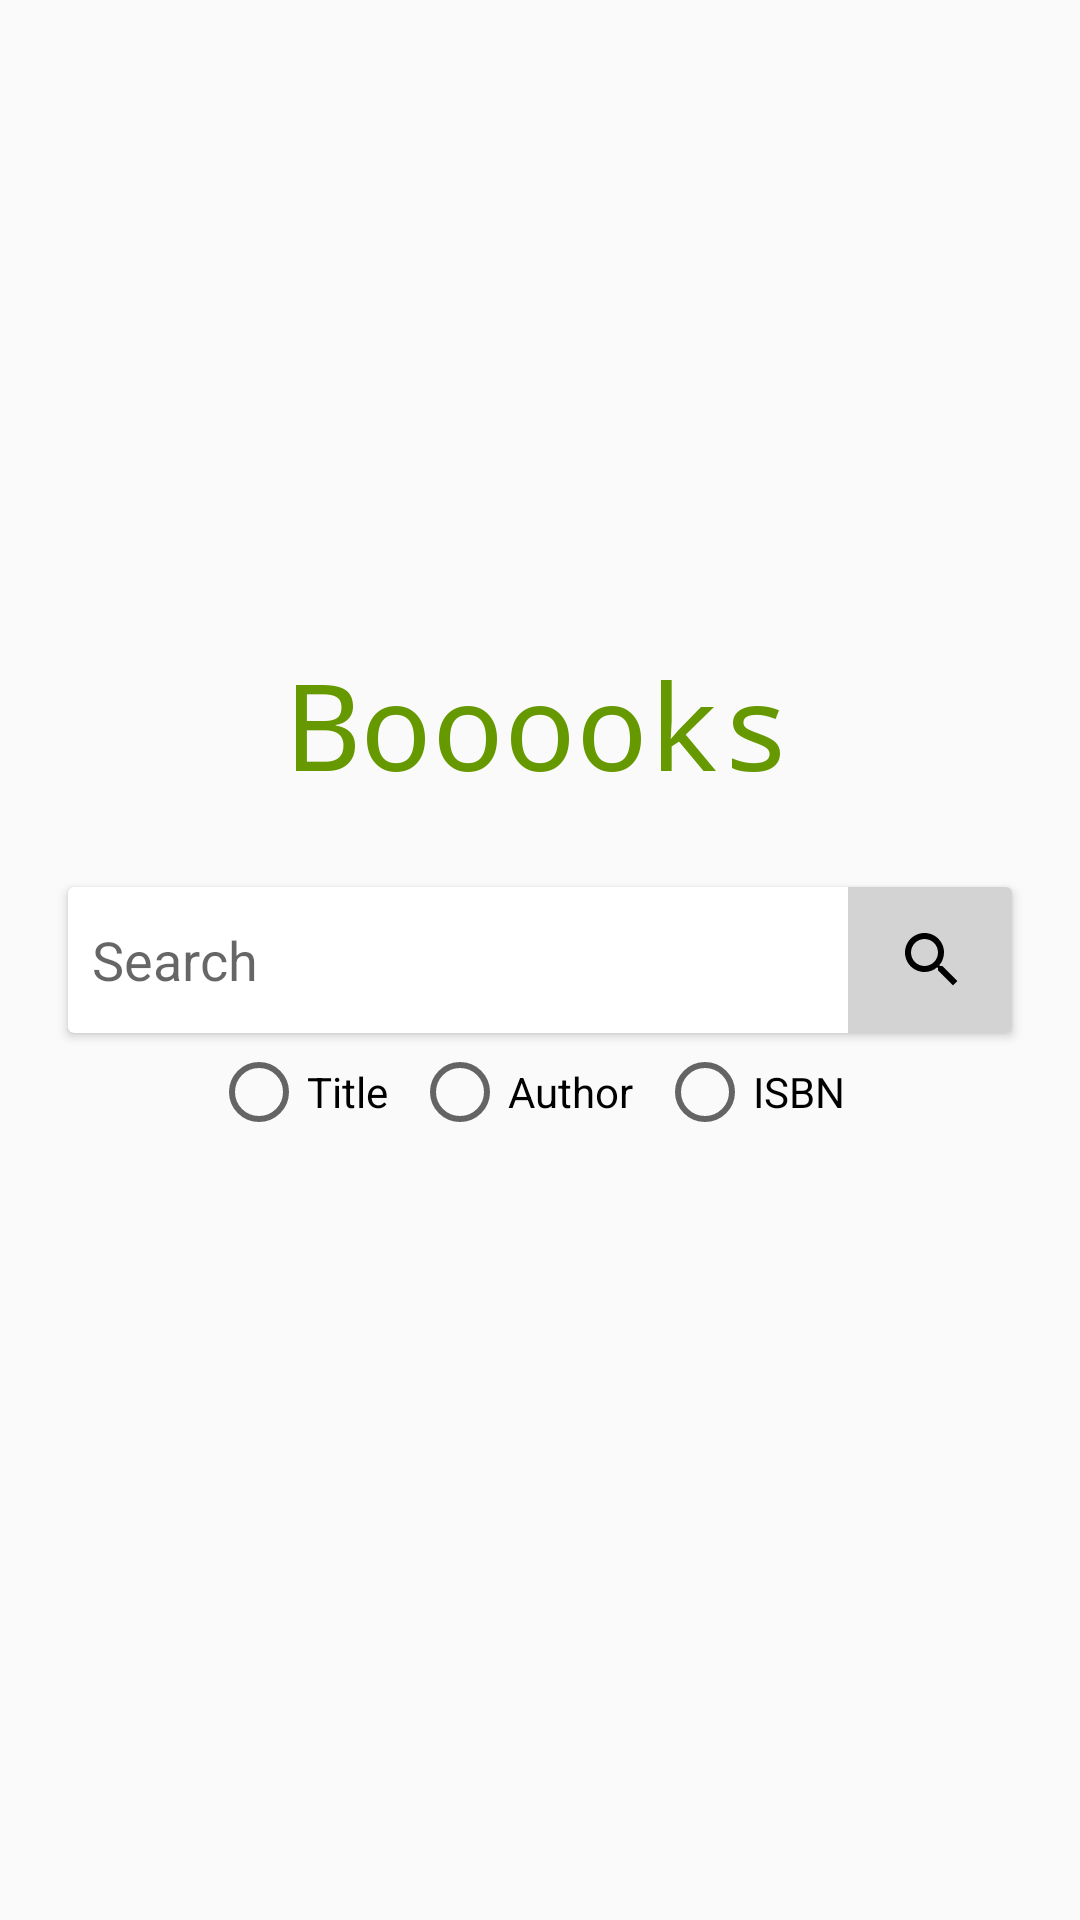

Here is an Android app screen rendered from its layout file. Give the layout XML and the strings, colors and styles it references.
<!-- AndroidManifest.xml: application theme AppTheme -->
<!-- res/layout/activity_main.xml -->
<?xml version="1.0" encoding="utf-8"?>
<RelativeLayout
    xmlns:android="http://schemas.android.com/apk/res/android"
    xmlns:app="http://schemas.android.com/apk/res-auto"
    xmlns:tools="http://schemas.android.com/tools"
    android:id="@+id/main_parent"
    android:layout_width="match_parent"
    android:layout_height="match_parent"
    tools:context="com.example.android.books.MainActivity">

    
    <android.support.v7.widget.CardView
        android:id="@+id/card_view"
        android:layout_width="@dimen/search_bar_width"
        android:layout_height="@dimen/card_view_height"
        android:layout_centerInParent="true"
        app:cardUseCompatPadding="true">

        
        <LinearLayout
            android:layout_width="@dimen/search_bar_width"
            android:layout_height="match_parent">

            
            <EditText
                android:id="@+id/user_input_edit_text_view"
                android:layout_width="@dimen/search_editable_text_width"
                android:layout_height="match_parent"
                android:background="@android:color/transparent"
                android:hint="@string/tooltip_search_button"
                android:imeOptions="actionDone"
                android:inputType="text"
                android:maxLines="1"
                android:padding="@dimen/min_dimension"/>

            
            <ImageButton
                android:id="@+id/search_button"
                android:layout_width="@dimen/search_button_width"
                android:layout_height="match_parent"
                android:background="@color/search_button_background"
                android:contentDescription="@string/search_button_content_desc"
                android:onClick="searchFor"
                android:scaleType="centerInside"
                android:src="@drawable/ic_search_black_18px"/>

        </LinearLayout>

    </android.support.v7.widget.CardView>

    
    <TextView
        android:layout_width="match_parent"
        android:layout_height="wrap_content"
        android:layout_above="@id/card_view"
        android:gravity="center"
        android:paddingBottom="@dimen/title_bottom_padding"
        android:text="@string/title_text"
        android:textAppearance="?android:textAppearanceLarge"
        android:textColor="@android:color/holo_green_dark"
        android:textSize="@dimen/title_text_size"
        android:typeface="monospace"/>

    
    <RadioGroup
        android:layout_width="wrap_content"
        android:layout_height="wrap_content"
        android:layout_below="@id/card_view"
        android:layout_centerInParent="true"
        android:orientation="horizontal">

        <RadioButton
            android:id="@+id/title_radio"
            android:layout_width="wrap_content"
            android:layout_height="wrap_content"
            android:layout_marginRight="@dimen/min_dimension"
            android:text="@string/title_radio_text"/>

        
        <RadioButton
            android:id="@+id/author_radio"
            android:layout_width="wrap_content"
            android:layout_height="wrap_content"
            android:layout_marginRight="@dimen/min_dimension"
            android:text="@string/author_radio_text"/>

        
        <RadioButton
            android:id="@+id/isbn_radio"
            android:layout_width="wrap_content"
            android:layout_height="wrap_content"
            android:layout_marginRight="@dimen/min_dimension"
            android:text="@string/isbn_radio_text"/>

    </RadioGroup>

</RelativeLayout>
<!-- resources referenced by this layout -->
<resources>
  <color name="search_button_background">#D3D3D3</color>
  <dimen name="card_view_height">56dp</dimen>
  <dimen name="min_dimension">8dp</dimen>
  <dimen name="search_bar_width">320dp</dimen>
  <dimen name="search_button_width">56dp</dimen>
  <dimen name="search_editable_text_width">260dp</dimen>
  <dimen name="title_bottom_padding">24dp</dimen>
  <dimen name="title_text_size">40sp</dimen>
  <!-- drawable ic_search_black_18px (drawable) -->
  <vector xmlns:android="http://schemas.android.com/apk/res/android"
          android:width="24dp"
          android:height="24dp"
          android:viewportHeight="24.0"
          android:viewportWidth="24.0">
      <path
          android:fillColor="#000000"
          android:pathData="M15.5,14h-0.79l-0.28,-0.27C15.41,12.59 16,11.11 16,9.5 16,5.91 13.09,3 9.5,3S3,5.91 3,9.5 5.91,16 9.5,16c1.61,0 3.09,-0.59 4.23,-1.57l0.27,0.28v0.79l5,4.99L20.49,19l-4.99,-5zM9.5,14C7.01,14 5,11.99 5,9.5S7.01,5 9.5,5 14,7.01 14,9.5 11.99,14 9.5,14z"/>
  </vector>
  <string name="author_radio_text">Author</string>
  <string name="isbn_radio_text">ISBN</string>
  <string name="search_button_content_desc">Search button</string>
  <string name="title_radio_text">Title</string>
  <string name="title_text">Booooks</string>
  <string name="tooltip_search_button">Search"</string>
  <style name="AppTheme" parent="Theme.AppCompat.Light.DarkActionBar">
          
          <item name="colorPrimary">@color/colorPrimary</item>
          <item name="colorPrimaryDark">@color/colorPrimaryDark</item>
          <item name="colorAccent">@color/colorAccent</item>
      </style>
  <color name="colorPrimary">#4CAF50</color>
  <color name="colorPrimaryDark">#087f23</color>
  <color name="colorAccent">#FF4081</color>
</resources>
